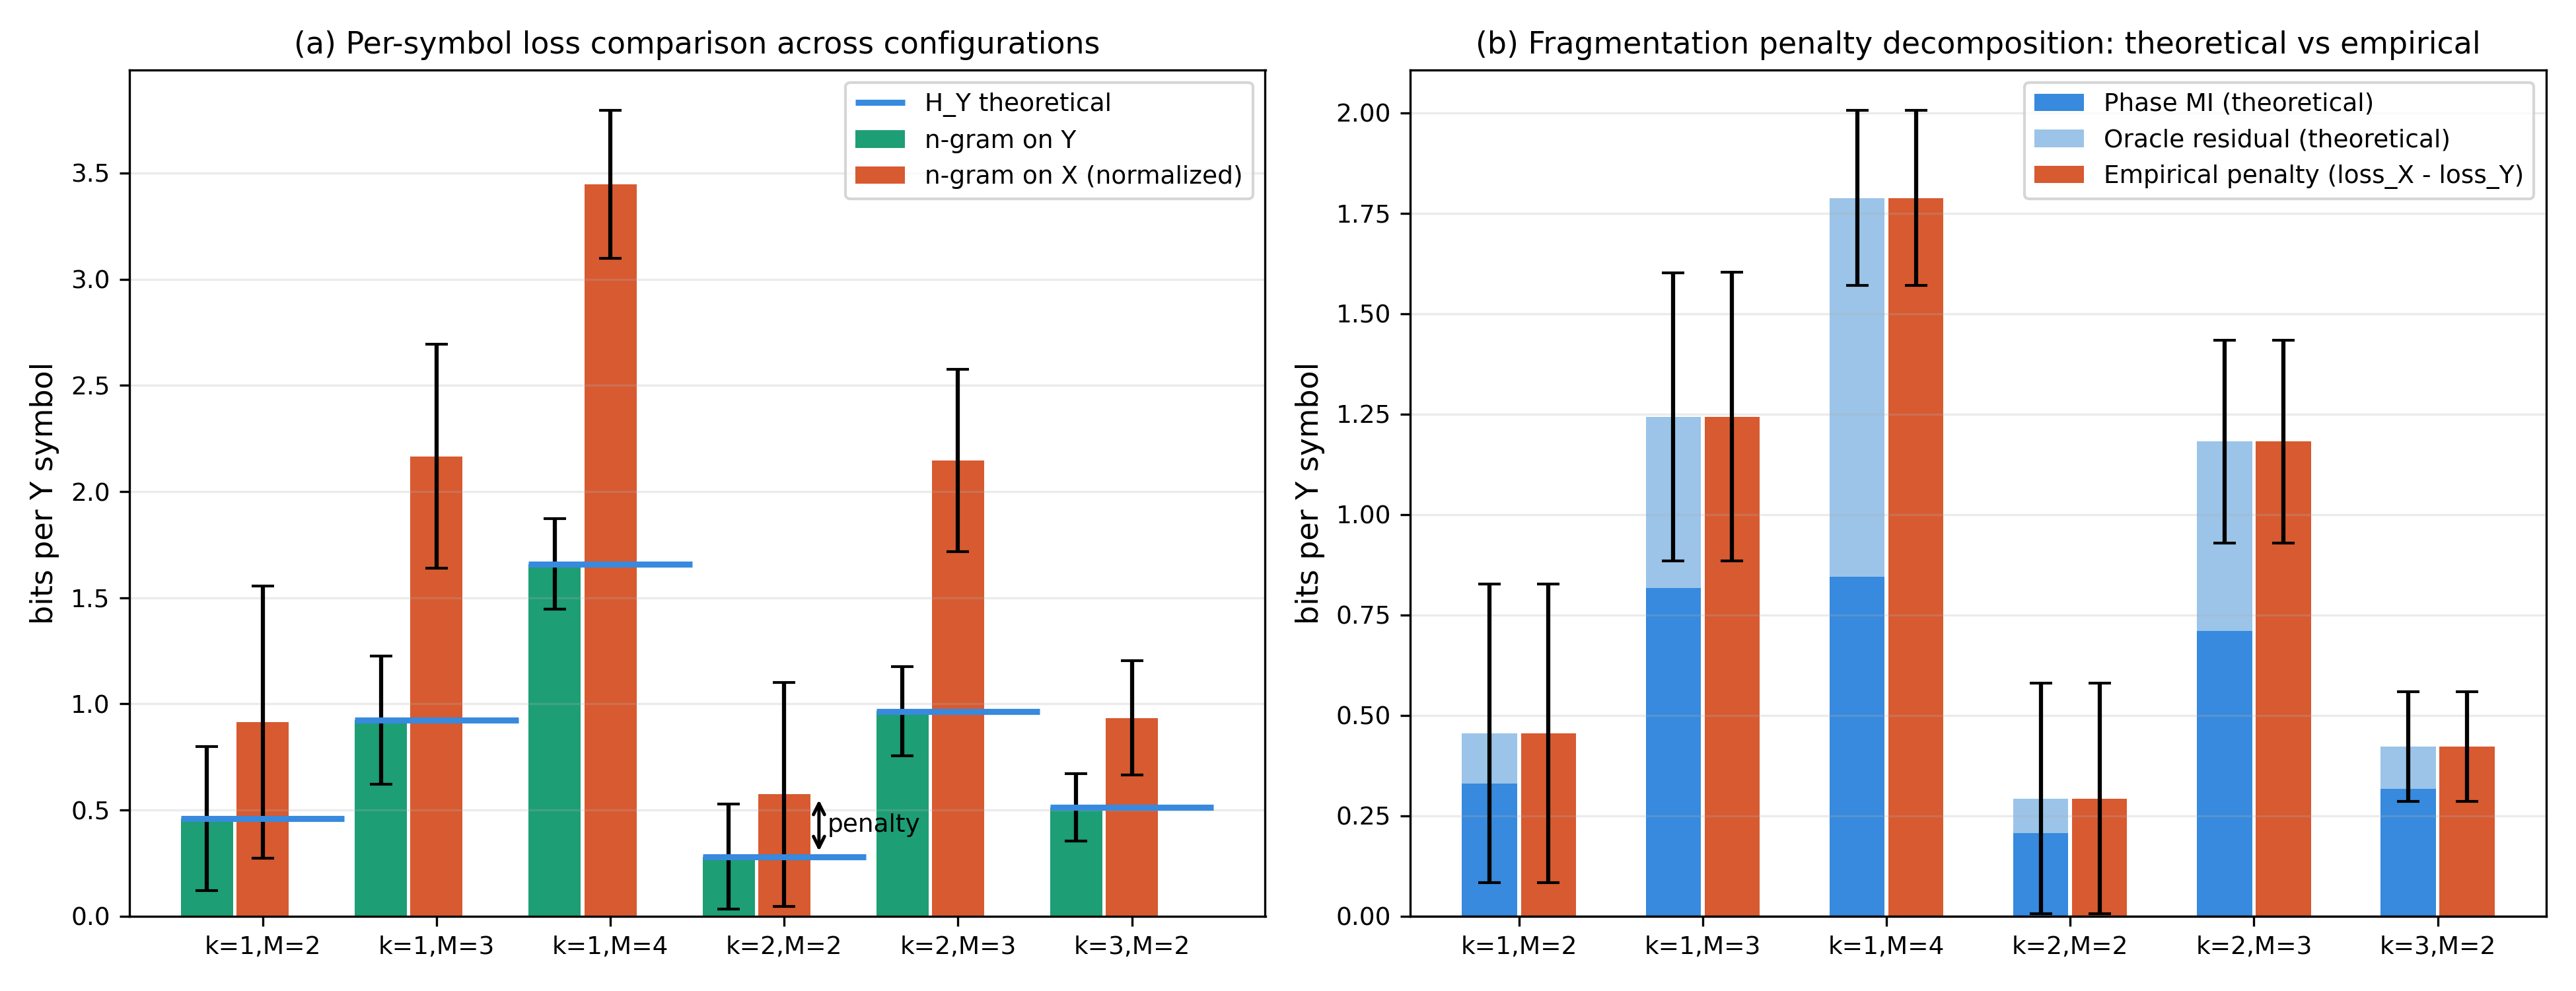

Source data for this figure (header and first rows):
k, M, K, V_y, H_Y_th_mean, loss_Y_ngram_mean, loss_X_ngram_per_Y_mean, th_L_X_stat_per_Y_mean, th_L_X_orc_per_Y_mean, th_penalty_per_Y_mean, oracle_residual_per_Y_mean, th_total_penalty_per_Y_mean, emp_penalty_per_Y_mean, H_Y_th_std, loss_Y_ngram_std, loss_X_ngram_per_Y_std, th_L_X_stat_per_Y_std, th_L_X_orc_per_Y_std, th_penalty_per_Y_std, oracle_residual_per_Y_std, th_total_penalty_per_Y_std, emp_penalty_per_Y_std
1, 2, 1, 4, 0.4586, 0.4586, 0.9137, 0.9137, 0.5839, 0.3298, 0.1253, 0.455, 0.4551, 0.3391, 0.3392, 0.6408, 0.6408, 0.4503, 0.2939, 0.1639, 0.3722, 0.3722
1, 3, 1, 8, 0.9233, 0.9234, 2.167, 2.167, 1.35, 0.8164, 0.4269, 1.243, 1.243, 0.3013, 0.3012, 0.5286, 0.5286, 0.4333, 0.2605, 0.2487, 0.3589, 0.3592
1, 4, 1, 16, 1.659, 1.659, 3.447, 3.447, 2.602, 0.8445, 0.9433, 1.788, 1.788, 0.2142, 0.2138, 0.3486, 0.3486, 0.3774, 0.1179, 0.2148, 0.2178, 0.2179
2, 2, 2, 4, 0.2808, 0.2807, 0.5739, 0.5739, 0.3673, 0.2066, 0.0865, 0.2931, 0.2933, 0.2481, 0.2479, 0.5266, 0.5266, 0.3272, 0.2106, 0.1123, 0.2868, 0.2871
2, 3, 2, 8, 0.9654, 0.9657, 2.147, 2.147, 1.437, 0.7099, 0.4717, 1.182, 1.181, 0.2113, 0.2107, 0.43, 0.43, 0.2922, 0.1663, 0.1059, 0.2524, 0.2527
3, 2, 3, 4, 0.5121, 0.5125, 0.9345, 0.9345, 0.6177, 0.3168, 0.1056, 0.4224, 0.4219, 0.1591, 0.1584, 0.2688, 0.2688, 0.194, 0.08882, 0.05729, 0.1363, 0.1365
